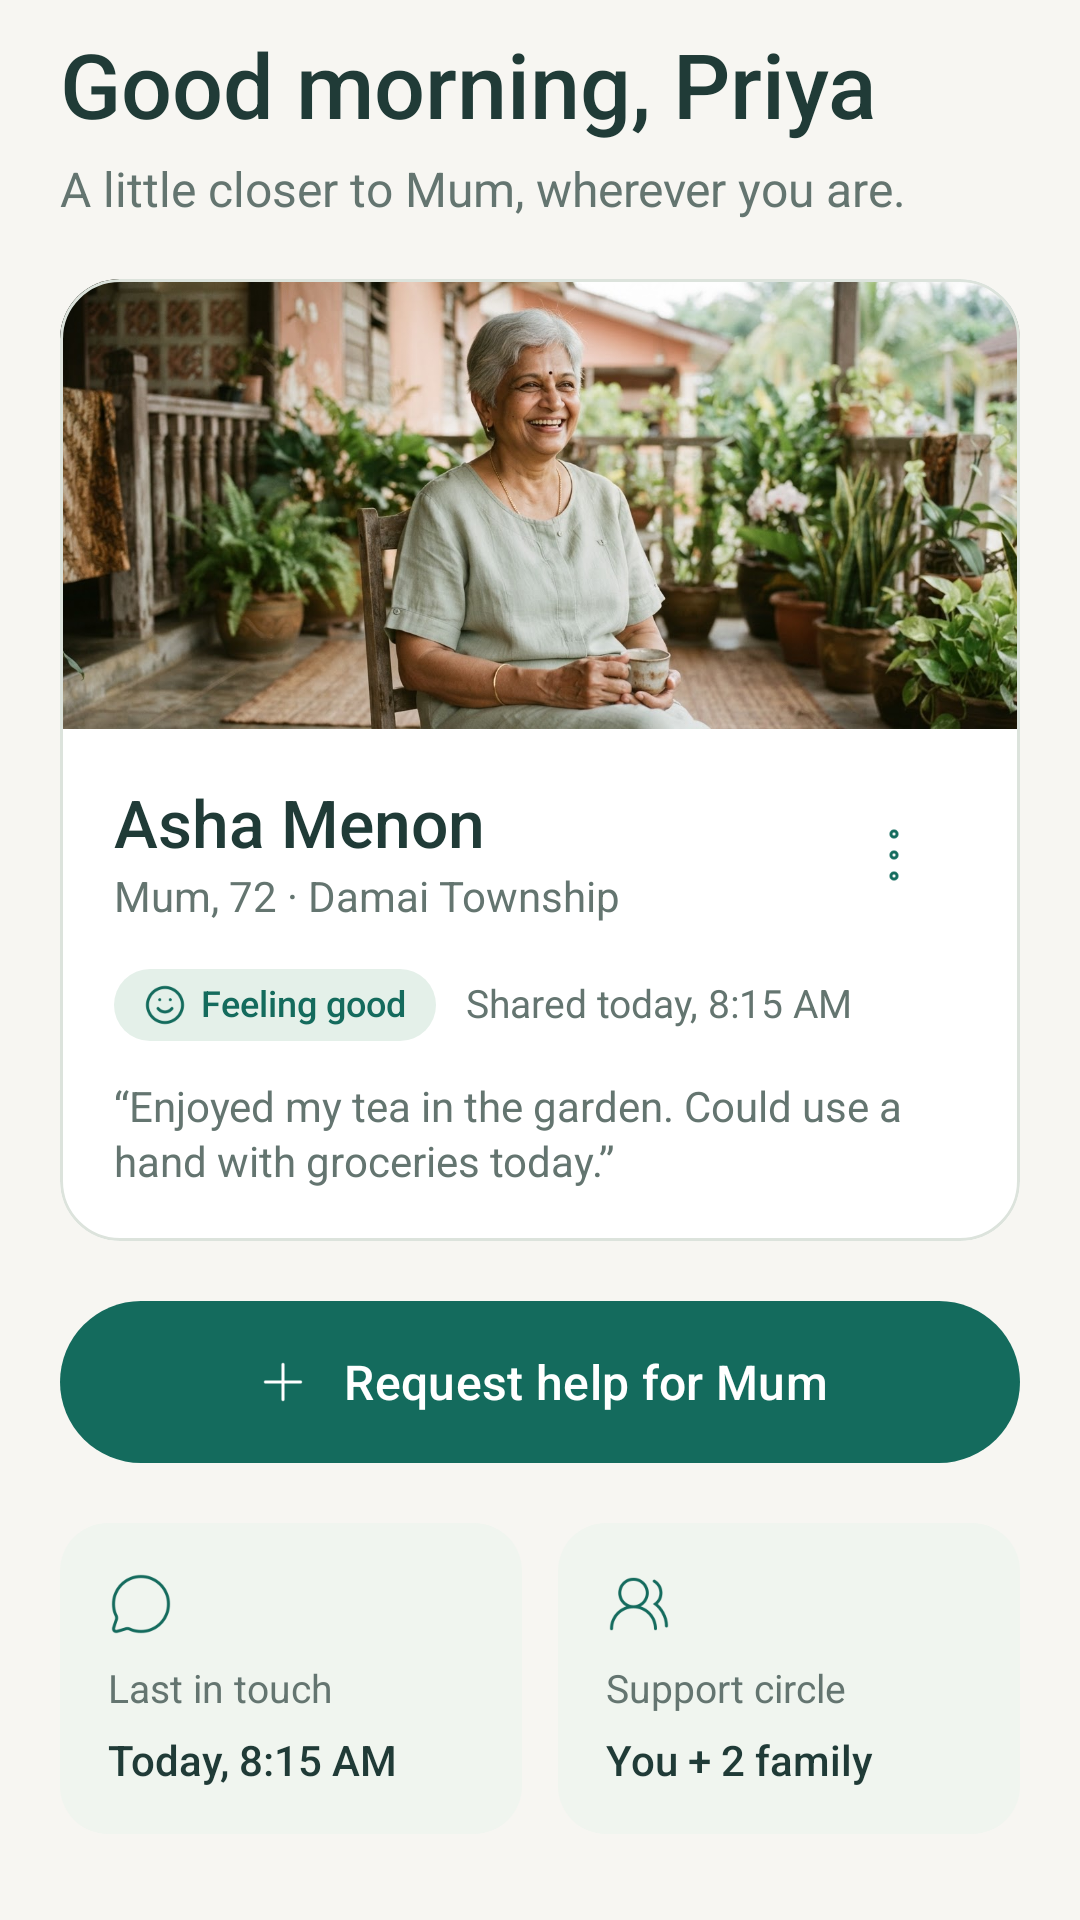

Write the Android layout XML for this screen, with the resource values it uses.
<!-- AndroidManifest.xml: application theme Theme.SilverLink -->
<!-- res/layout/fragment_home.xml -->
<?xml version="1.0" encoding="utf-8"?>
<androidx.core.widget.NestedScrollView xmlns:android="http://schemas.android.com/apk/res/android" xmlns:app="http://schemas.android.com/apk/res-auto" android:layout_width="match_parent" android:layout_height="match_parent" android:fillViewport="true" android:clipToPadding="false">
    <LinearLayout android:layout_width="match_parent" android:layout_height="wrap_content" android:orientation="vertical" android:paddingStart="20dp" android:paddingEnd="20dp" android:paddingTop="12dp" android:paddingBottom="24dp">
        <TextView android:text="@string/good_morning_priya" style="@style/SL.Text.Title" />
        <TextView android:text="@string/a_little_closer_to_mum_wherever_you_are" android:textSize="16sp" style="@style/SL.Text.BodyMuted" android:layout_marginTop="7dp" />
        <com.google.android.material.card.MaterialCardView android:layout_width="match_parent" android:layout_height="wrap_content" app:cardCornerRadius="20dp" app:cardElevation="0dp" app:strokeWidth="1dp" app:strokeColor="@color/sl_border" app:cardBackgroundColor="@color/sl_surface" android:layout_marginTop="20dp">
            <LinearLayout android:layout_width="match_parent" android:layout_height="wrap_content" android:orientation="vertical" android:padding="0dp">
                <com.google.android.material.imageview.ShapeableImageView android:layout_width="match_parent" android:layout_height="150dp" android:src="@drawable/home_parent_portrait" android:scaleType="centerCrop" android:contentDescription="@string/asha_enjoying_her_garden" />
                <LinearLayout android:layout_width="match_parent" android:layout_height="wrap_content" android:orientation="vertical" android:padding="18dp">
                    <LinearLayout android:layout_width="match_parent" android:layout_height="wrap_content" android:orientation="horizontal" android:gravity="center_vertical" android:baselineAligned="false">
                        <LinearLayout android:layout_width="0dp" android:layout_height="wrap_content" android:orientation="vertical" android:layout_weight="1">
                            <TextView android:text="@string/asha_menon" style="@style/SL.Text.CardTitle" />
                            <TextView android:text="@string/mum_72_damai_township" style="@style/SL.Text.BodyMuted" android:layout_marginTop="3dp" />
                        </LinearLayout>
                        <ImageButton android:id="@+id/parent_options" android:layout_width="48dp" android:layout_height="48dp" android:src="@drawable/home_ellipsis_vertical" android:padding="12dp" android:background="?attr/selectableItemBackgroundBorderless" android:contentDescription="@string/asha_s_details" />
                    </LinearLayout>
                    <LinearLayout android:layout_width="match_parent" android:layout_height="wrap_content" android:orientation="horizontal" android:gravity="center_vertical" android:layout_marginTop="14dp" android:baselineAligned="false">
                        <LinearLayout android:layout_width="wrap_content" android:layout_height="wrap_content" android:orientation="horizontal" android:gravity="center_vertical" android:paddingStart="10dp" android:paddingEnd="10dp" android:paddingTop="5dp" android:paddingBottom="5dp" android:background="@drawable/bg_pill" android:baselineAligned="false">
                            <ImageView android:layout_width="14dp" android:layout_height="14dp" android:src="@drawable/home_smile" android:contentDescription="@null" android:importantForAccessibility="no" android:layout_marginEnd="5dp" />
                            <TextView android:text="@string/feeling_good" android:layout_width="wrap_content" style="@style/SL.Text.Pill" />
                        </LinearLayout>
                        <TextView android:text="@string/shared_today_8_15_am" android:layout_marginStart="10dp" style="@style/SL.Text.Caption" android:layout_width="0dp" android:layout_weight="1" />
                    </LinearLayout>
                    <TextView android:text="@string/enjoyed_my_tea_in_the_garden_could_use_a_hand_with_groceries_tod" style="@style/SL.Text.BodyMuted" android:layout_marginTop="14dp" />
                </LinearLayout>
            </LinearLayout>
        </com.google.android.material.card.MaterialCardView>
        <com.google.android.material.button.MaterialButton android:id="@+id/request_help_button" android:text="@string/request_help_for_mum" style="@style/SL.Button" app:icon="@drawable/home_plus" android:layout_marginTop="20dp" />
        <LinearLayout android:layout_width="match_parent" android:layout_height="wrap_content" android:orientation="horizontal" android:gravity="center_vertical" android:layout_marginTop="20dp" android:baselineAligned="false">
            <LinearLayout android:layout_width="0dp" android:layout_height="wrap_content" android:orientation="vertical" android:padding="16dp" android:background="@drawable/bg_soft" android:layout_marginEnd="6dp" android:layout_weight="1">
                <ImageView android:layout_width="22dp" android:layout_height="22dp" android:src="@drawable/home_message_circle" android:contentDescription="@null" android:importantForAccessibility="no" />
                <TextView android:text="@string/last_in_touch" style="@style/SL.Text.Caption" android:layout_marginTop="10dp" />
                <TextView android:text="@string/today_8_15_am" style="@style/SL.Text.Label" android:layout_marginTop="8dp" />
            </LinearLayout>
            <LinearLayout android:layout_width="0dp" android:layout_height="wrap_content" android:orientation="vertical" android:padding="16dp" android:background="@drawable/bg_soft" android:layout_marginStart="6dp" android:layout_weight="1">
                <ImageView android:layout_width="22dp" android:layout_height="22dp" android:src="@drawable/home_users_round" android:contentDescription="@null" android:importantForAccessibility="no" />
                <TextView android:text="@string/support_circle" style="@style/SL.Text.Caption" android:layout_marginTop="10dp" />
                <TextView android:text="@string/you_2_family" style="@style/SL.Text.Label" android:layout_marginTop="8dp" />
            </LinearLayout>
        </LinearLayout>
        <LinearLayout android:layout_width="match_parent" android:layout_height="wrap_content" android:orientation="horizontal" android:gravity="center_vertical" android:layout_marginTop="20dp" android:baselineAligned="false">
            <TextView android:text="@string/recent_support" style="@style/SL.Text.Section" android:layout_width="0dp" android:layout_weight="1" />
            <com.google.android.material.button.MaterialButton android:id="@+id/recent_support_button" android:text="@string/view_all" android:layout_width="wrap_content" style="@style/SL.Button.Link" />
        </LinearLayout>
        <com.google.android.material.card.MaterialCardView android:layout_width="match_parent" android:layout_height="wrap_content" app:cardCornerRadius="20dp" app:cardElevation="0dp" app:strokeWidth="1dp" app:strokeColor="@color/sl_border" app:cardBackgroundColor="@color/sl_surface" android:layout_marginTop="12dp">
            <LinearLayout android:layout_width="match_parent" android:layout_height="wrap_content" android:orientation="vertical" android:padding="18dp">
                <LinearLayout android:layout_width="match_parent" android:layout_height="wrap_content" android:orientation="horizontal" android:gravity="center_vertical" android:baselineAligned="false">
                    <FrameLayout android:layout_width="44dp" android:layout_height="44dp" android:background="@drawable/bg_task_symbol" android:layout_marginEnd="12dp">
                        <ImageView android:layout_width="24dp" android:layout_height="24dp" android:src="@drawable/home_coffee" android:contentDescription="@null" android:importantForAccessibility="no" android:layout_gravity="center" />
                    </FrameLayout>
                    <LinearLayout android:layout_width="0dp" android:layout_height="wrap_content" android:orientation="vertical" android:layout_weight="1">
                        <TextView android:text="@string/a_friendly_catch_up" style="@style/SL.Text.Label" />
                        <TextView android:text="@string/mei_lin_yesterday_5_00_pm" style="@style/SL.Text.BodyMuted" android:layout_marginTop="5dp" />
                    </LinearLayout>
                </LinearLayout>
                <LinearLayout android:layout_width="match_parent" android:layout_height="wrap_content" android:orientation="horizontal" android:gravity="top" android:layout_marginTop="14dp" android:baselineAligned="false">
                    <ImageView android:layout_width="18dp" android:layout_height="18dp" android:src="@drawable/home_circle_check" android:contentDescription="@null" android:importantForAccessibility="no" android:layout_marginEnd="10dp" />
                    <TextView android:text="@string/completed_and_verified_by_you" style="@style/SL.Text.Caption" android:layout_width="0dp" android:layout_weight="1" />
                </LinearLayout>
            </LinearLayout>
        </com.google.android.material.card.MaterialCardView>
        <LinearLayout android:layout_width="match_parent" android:layout_height="wrap_content" android:orientation="horizontal" android:gravity="top" android:layout_marginTop="20dp" android:baselineAligned="false">
            <ImageView android:layout_width="18dp" android:layout_height="18dp" android:src="@drawable/home_heart_handshake" android:contentDescription="@null" android:importantForAccessibility="no" android:layout_marginEnd="10dp" />
            <TextView android:text="@string/you_re_linked_as_asha_s_authorised_daughter_wellbeing_updates_ar" style="@style/SL.Text.Caption" android:layout_width="0dp" android:layout_weight="1" />
        </LinearLayout>
    </LinearLayout>
</androidx.core.widget.NestedScrollView>
<!-- resources referenced by this layout -->
<resources>
  <color name="sl_border">#DCE3DC</color>
  <color name="sl_surface">#FFFFFF</color>
  <!-- drawable bg_pill (drawable) -->
  <?xml version="1.0" encoding="utf-8"?>
  <shape xmlns:android="http://schemas.android.com/apk/res/android" android:shape="rectangle">
      <solid android:color="@color/sl_tint" />
      <corners android:radius="100dp" />
  </shape>
  <!-- drawable bg_soft (drawable) -->
  <?xml version="1.0" encoding="utf-8"?>
  <shape xmlns:android="http://schemas.android.com/apk/res/android" android:shape="rectangle">
      <solid android:color="@color/sl_soft" />
      <corners android:radius="16dp" />
  </shape>
  <!-- drawable bg_task_symbol (drawable) -->
  <shape xmlns:android="http://schemas.android.com/apk/res/android"><solid android:color="#E4F0E9"/><corners android:radius="12dp"/></shape>
  <string name="a_friendly_catch_up">A friendly catch-up</string>
  <string name="a_little_closer_to_mum_wherever_you_are">A little closer to Mum, wherever you are.</string>
  <string name="asha_enjoying_her_garden">Asha enjoying her garden</string>
  <string name="asha_menon">Asha Menon</string>
  <string name="asha_s_details">Asha’s details</string>
  <string name="completed_and_verified_by_you">Completed and verified by you</string>
  <string name="enjoyed_my_tea_in_the_garden_could_use_a_hand_with_groceries_tod">“Enjoyed my tea in the garden. Could use a hand with groceries today.”</string>
  <string name="feeling_good">Feeling good</string>
  <string name="good_morning_priya">Good morning, Priya</string>
  <string name="last_in_touch">Last in touch</string>
  <string name="mei_lin_yesterday_5_00_pm">Mei Lin · Yesterday, 5:00 PM</string>
  <string name="mum_72_damai_township">Mum, 72 · Damai Township</string>
  <string name="recent_support">Recent support</string>
  <string name="request_help_for_mum">Request help for Mum</string>
  <string name="shared_today_8_15_am">Shared today, 8:15 AM</string>
  <string name="support_circle">Support circle</string>
  <string name="today_8_15_am">Today, 8:15 AM</string>
  <string name="view_all">View all</string>
  <string name="you_2_family">You + 2 family</string>
  <string name="you_re_linked_as_asha_s_authorised_daughter_wellbeing_updates_ar">You’re linked as Asha’s authorised daughter. Wellbeing updates are shared, not monitored.</string>
  <style name="SL.Text.BodyMuted" parent="SL.Text">
          <item name="android:textColor">@color/sl_muted</item>
          <item name="android:textSize">14sp</item>
      </style>
  <style name="SL.Text.Caption" parent="SL.Text.BodyMuted">
          <item name="android:textSize">13sp</item>
      </style>
  <style name="SL.Text.CardTitle" parent="SL.Text.Section">
          <item name="android:textSize">22sp</item>
      </style>
  <style name="SL.Text.Label" parent="SL.Text">
          <item name="android:textSize">14sp</item>
          <item name="android:fontFamily">sans-serif-medium</item>
      </style>
  <style name="SL.Text.Pill" parent="SL.Text.Label">
          <item name="android:textSize">12sp</item>
          <item name="android:textColor">@color/sl_primary</item>
      </style>
  <style name="SL.Text.Section" parent="SL.Text">
          <item name="android:textSize">20sp</item>
          <item name="android:fontFamily">sans-serif-medium</item>
      </style>
  <style name="SL.Text.Title" parent="SL.Text.Section">
          <item name="android:textSize">30sp</item>
      </style>
  <style name="Theme.SilverLink" parent="Base.Theme.SilverLink" />
  <color name="sl_tint">#E4F0E9</color>
  <color name="sl_soft">#F0F5EF</color>
  <color name="sl_primary">#146B5D</color>
  <color name="sl_muted">#647570</color>
  <color name="sl_ink">#203B37</color>
  <color name="sl_background">#F7F6F2</color>
</resources>
